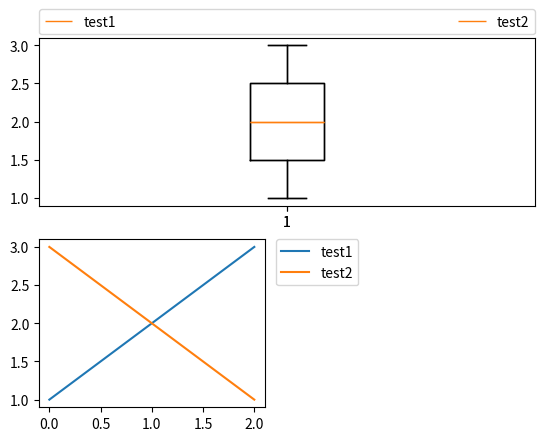

The script that saved this image:
#import sys
#print(sys.version)

'''
import random
import numpy as np
import os
import matplotlib.pyplot as plt
'''

'''
mystr = "abc def ghi jkl mno pqr stu vwx yz"
mystr = mystr.split()
print(mystr)
'''

data = [1,2,4,5,6,2,4,7,8,1,2,9,17,
        2,3,5,6,8,2,6,12,19,16,13,8,
        14,25,1,2,7,5,10,13,17,7,2]
repetitions = len(data)

'''
fig, ax = plt.subplots()

n, bins, patches = ax.hist(x=data, bins=repetitions, normed=1, histtype='bar',
                           cumulative=False, label='PDF')

ax.set_title("My random title")
ax.set_ylabel("Fancyness")
ax.set_xlabel("Awesomeness")

plt.show()
'''

'''
myDict = {
0: lambda: print("hello"),
1: lambda: print("world"),
2: lambda: print("!"),
"Somerandomword": lambda: print("Take this!")
}

myDict[0]()
myDict[1]()
myDict["Somerandomword"]()
'''

# import myplot
# #fancyplot = myplot.myplot(data=data, bins=repetitions, plottype="pdf")
# fancyplot = myplot.myplot(data=data, plottype="boxplot")
# fancyplot.setLabels(xlabel="awesomeness", ylabel="fancyness", title="Fancyplot")
# fancyplot.show()

#mystring ="abc"
#result = mystring.split(",")
#print(result)

# a = [1,2]
# b = a
# a = []

#a = [1,2]
#b = a
#del a[:]
# print(a)
# print(b)

# a = [0.0025, 0.0025, 0.0025, 0.0025, 0.0025, 0.0025]
# mean = float(sum(a)) / len(a)
# print(mean)

# import numpy as np
# import matplotlib.pyplot as plt
# x = np.random.normal(size=100)
# n, bins, patches = plt.hist(x)
# cm = plt.cm.get_cmap('jet')
# for index, patch in enumerate(patches):
#     plt.setp(patch, 'facecolor', cm(float(index/len(patches))))
#
# plt.show()

# import subprocess
# p = subprocess.run("./test.sh", stdout=subprocess.PIPE)
# for line in p.stdout:
#     print(line)

# import os
#
# if os.environ.get('Foo') is not None:
#     measurement         = os.environ["MEASUREMENT_COUNTER"]
# else:
#     measurement = "abc"
#
# print(measurement)

# import myplot
# fancyplot = myplot.myplot(data=data, bins=repetitions, plottype="pdf")
# fancyplot = myplot.myplot(data=data, plottype="line")
# fancyplot.setLabels(xlabel="awesomeness", ylabel="fancyness", title="Fancyplot")
# fancyplot.show()

# def my_func(**kwargs):
# 	for name, value in kwargs.items():
# 		print( "{0} = {1}".format(name,value) )
#
# # let's cal this function
# my_dict = { "fruits": ["apple","banana"], "vegetables": ["tomato", "cucumber"]}
# my_func(**my_dict)

# import myplot
# import numpy as np
#
# frames  =      100
# data    =      []
# line    =      "1 3 5 2 0 1 2 6 7 8 2"
# line    =      [int(item) for item in line.split()]
# data    +=     [item for item in line]
# #print(data)
#
# myplot.myplot(data=data,
#         bins=np.arange(
#             min(data)-1,
#             max(data)+1),
#         plottype="pdf",
#         title="fancy plot",
#         xlabel="fancyness",
#         ylabel="awesomeness",
#         show=True)

# my_dict = { "A": 1, "B": 5, "C": 7}
#
# print(dict_deref.items())

# import numpy as np
# import statsmodels.api as sm # recommended import according to the docs
# import matplotlib.pyplot as plt
#
# sample = np.random.uniform(0, 1, 50)
# ecdf = sm.distributions.ECDF(sample)
#
# x = np.linspace(min(sample), max(sample))
# y = ecdf(x)
# plt.step(x, y)
# plt.show()

# import matplotlib.pyplot as plt
# import numpy as np
#
# arr = [0,1,2,2]
# plt.plot(np.sort(arr), np.linspace(0,1,len(arr), endpoint=False))
# plt.show()

# import numpy as np
# import matplotlib.pyplot as plt
#
# # Some fake data:
# data = np.random.randn(1000)
#
# sorted_data = np.sort(data)  # Or data.sort(), if data can be modified
#
# # Cumulative distributions:
# plt.step(np.concatenate([sorted_data, sorted_data[[-1]]]),
#          np.arange(sorted_data.size+1))
# plt.step(np.concatenate([sorted_data[::-1], sorted_data[[0]]]),
#          np.arange(sorted_data.size+1))
#
# plt.show()

# import matplotlib.pyplot as plt
# import numpy as np
#
# arr = np.zeros(shape=(2,8))
# arr[0,0] = 0
# arr[0,1] = 7
# arr[0,2] = 19
# arr[0,3] = 6
# arr[0,4] = -12
# arr[0,5] = 14
# arr[0,6] = 13
# arr[0,7] = 8
# arr[1,0] = 4
# arr[1,1] = 12
# arr[1,2] = 3
# arr[1,3] = 5
# arr[1,4] = 7
# arr[1,5] = 1
# arr[1,6] = -4
# arr[1,7] = 4
# print(arr)
#
# plt.boxplot(arr)
# plt.show()

import matplotlib.pyplot as plt

plt.subplot(211)
plt.boxplot([1,2,3], label="test1")
plt.boxplot([3,2,1], label="test2")
# Place a legend above this subplot, expanding itself to
# fully use the given bounding box.
plt.legend(bbox_to_anchor=(0., 1.02, 1., .102), loc=3,
           ncol=2, mode="expand", borderaxespad=0.)

plt.subplot(223)
plt.plot([1,2,3], label="test1")
plt.plot([3,2,1], label="test2")
# Place a legend to the right of this smaller subplot.
plt.legend(bbox_to_anchor=(1.05, 1), loc=2, borderaxespad=0.)

plt.show()
